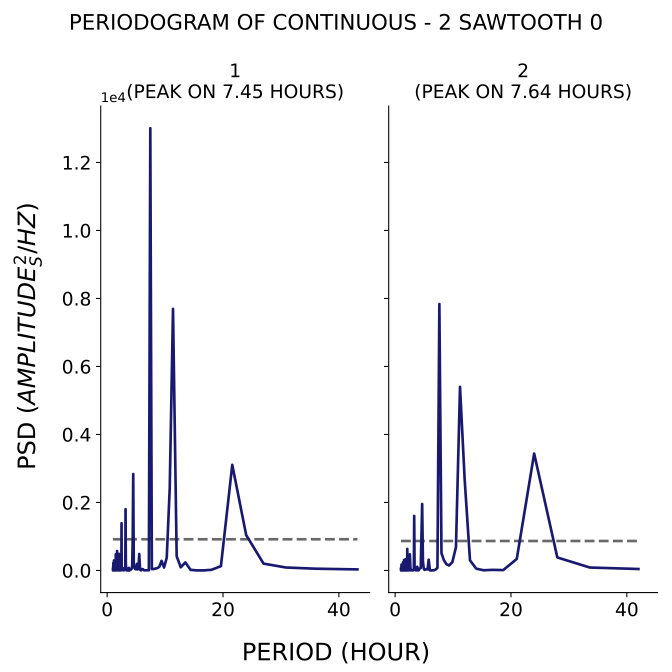

The data file committed next to this chart (first rows):
test, period, psd
1, 43.2, 31.65
1, 36.0, 52.2
1, 30.86, 87.49
1, 27.0, 201.5
1, 24.0, 1040
1, 21.6, 3107
1, 19.64, 126.5
1, 18.0, 19.19
1, 16.62, 1.492
1, 15.43, 3.116
1, 14.4, 18.42
1, 13.5, 236.5
1, 12.71, 92.87
1, 12.0, 418.8
1, 11.37, 7694
1, 10.8, 2412
1, 10.29, 375.1
1, 9.818, 86.71
1, 9.391, 283.1
1, 9.0, 105.8
1, 8.64, 67.88
1, 8.308, 52.54
1, 8.0, 42.2
1, 7.714, 40.64
1, 7.448, 13007
1, 7.2, 6.237
1, 6.968, 7.747
1, 6.75, 5.447
1, 6.545, 5.601
1, 6.353, 4.806
1, 6.171, 38.55
1, 6.0, 39.1
1, 5.838, 3.447
1, 5.684, 25.07
1, 5.538, 484.4
1, 5.4, 57.53
1, 5.268, 29.34
1, 5.143, 194.2
1, 5.023, 34.83
1, 4.909, 35.17
1, 4.8, 52.28
1, 4.696, 77.83
1, 4.596, 208.8
1, 4.5, 2837
1, 4.408, 885.2
1, 4.32, 137.8
1, 4.235, 58.52
1, 4.154, 35.73
1, 4.075, 23.7
1, 4.0, 30.26
1, 3.927, 43.43
1, 3.857, 0.3598
1, 3.789, 0.3482
1, 3.724, 77.44
1, 3.661, 0.4324
1, 3.6, 0.9537
1, 3.541, 49.79
1, 3.484, 7.347
1, 3.429, 2.108
1, 3.375, 2.785
... 317 more rows
